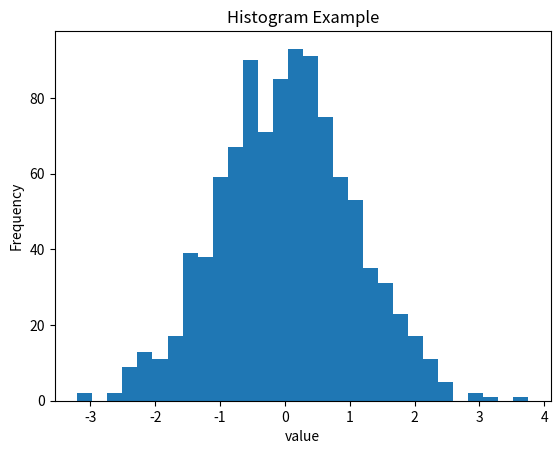

Write the Python code that produced this figure.
import matplotlib.pyplot as plt
import numpy as np
data=np.random.normal(0,1,1000)
plt.hist(data,bins=30)
plt.xlabel('value')
plt.ylabel('Frequency')
plt.title('Histogram Example')
plt.show()
